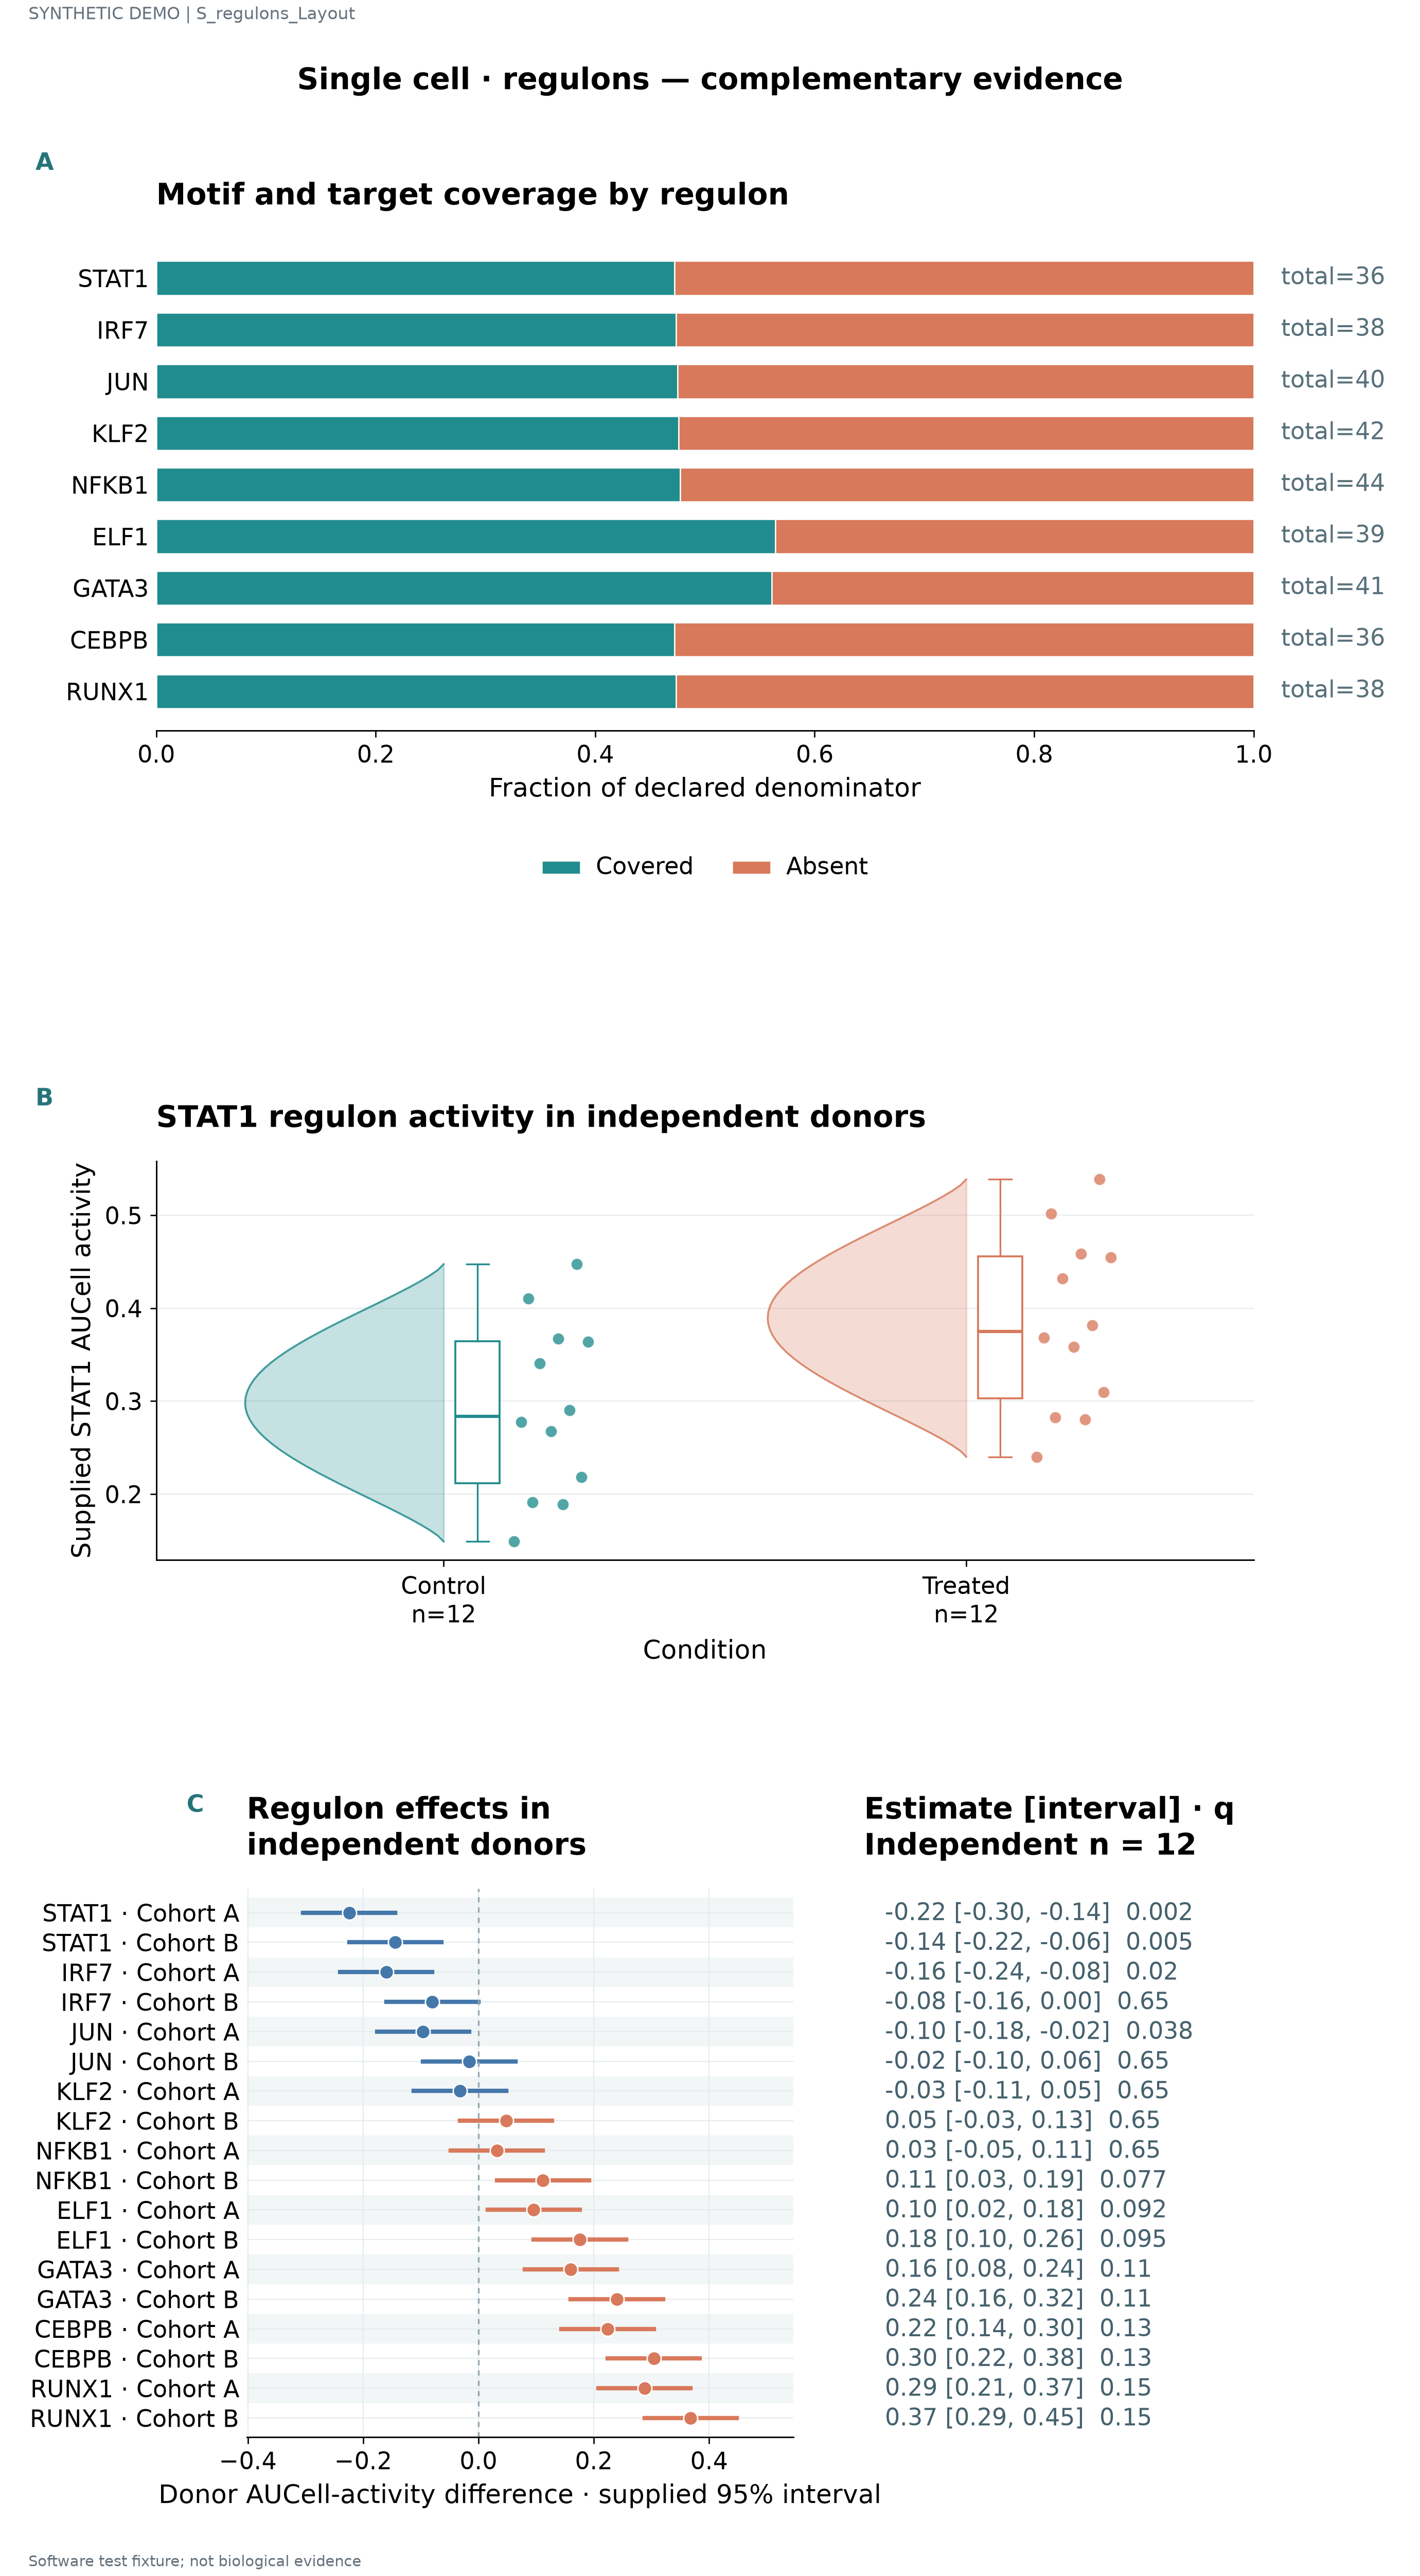

Values plotted in this chart, from the file beside it:
label	series	value	denominator	panel_id	unit	estimate	lower	upper	q	n
STAT1	Covered	0.4722	36.0	p1						
STAT1	Absent	0.5278	36.0	p1						
IRF7	Covered	0.4737	38.0	p1						
IRF7	Absent	0.5263	38.0	p1						
JUN	Covered	0.475	40.0	p1						
JUN	Absent	0.525	40.0	p1						
KLF2	Covered	0.4762	42.0	p1						
KLF2	Absent	0.5238	42.0	p1						
NFKB1	Covered	0.4773	44.0	p1						
NFKB1	Absent	0.5227	44.0	p1						
ELF1	Covered	0.5641	39.0	p1						
ELF1	Absent	0.4359	39.0	p1						
GATA3	Covered	0.561	41.0	p1						
GATA3	Absent	0.439	41.0	p1						
CEBPB	Covered	0.4722	36.0	p1						
CEBPB	Absent	0.5278	36.0	p1						
RUNX1	Covered	0.4737	38.0	p1						
RUNX1	Absent	0.5263	38.0	p1						
	Control	0.149		p2	D01					
	Control	0.1893		p2	D02					
	Control	0.1915		p2	D03					
	Control	0.2184		p2	D04					
	Control	0.2673		p2	D05					
	Control	0.2774		p2	D06					
	Control	0.2905		p2	D07					
	Control	0.3405		p2	D08					
	Control	0.3637		p2	D09					
	Control	0.3672		p2	D10					
	Control	0.4104		p2	D11					
	Control	0.4475		p2	D12					
	Treated	0.2402		p2	D13					
	Treated	0.2805		p2	D14					
	Treated	0.2827		p2	D15					
	Treated	0.3096		p2	D16					
	Treated	0.3585		p2	D17					
	Treated	0.3686		p2	D18					
	Treated	0.3817		p2	D19					
	Treated	0.4317		p2	D20					
	Treated	0.4549		p2	D21					
	Treated	0.4584		p2	D22					
	Treated	0.5016		p2	D23					
	Treated	0.5387		p2	D24					
STAT1 · Cohort A				p3		-0.224	-0.304	-0.144	0.002	12.0
STAT1 · Cohort B				p3		-0.144	-0.224	-0.064	0.005	12.0
IRF7 · Cohort A				p3		-0.16	-0.24	-0.08	0.02	12.0
IRF7 · Cohort B				p3		-0.08	-0.16	2.7755575615628914e-17	0.65	12.0
JUN · Cohort A				p3		-0.096	-0.176	-0.016	0.038	12.0
JUN · Cohort B				p3		-0.016	-0.096	0.064	0.65	12.0
KLF2 · Cohort A				p3		-0.032	-0.112	0.048	0.65	12.0
KLF2 · Cohort B				p3		0.048	-0.032	0.128	0.65	12.0
NFKB1 · Cohort A				p3		0.032	-0.048	0.112	0.65	12.0
NFKB1 · Cohort B				p3		0.112	0.032	0.192	0.077	12.0
ELF1 · Cohort A				p3		0.096	0.016	0.176	0.092	12.0
ELF1 · Cohort B				p3		0.176	0.096	0.256	0.095	12.0
GATA3 · Cohort A				p3		0.16	0.08	0.24	0.11	12.0
GATA3 · Cohort B				p3		0.24	0.16	0.32	0.113	12.0
CEBPB · Cohort A				p3		0.224	0.144	0.304	0.128	12.0
CEBPB · Cohort B				p3		0.304	0.224	0.384	0.131	12.0
RUNX1 · Cohort A				p3		0.288	0.208	0.368	0.146	12.0
RUNX1 · Cohort B				p3		0.368	0.288	0.448	0.149	12.0
